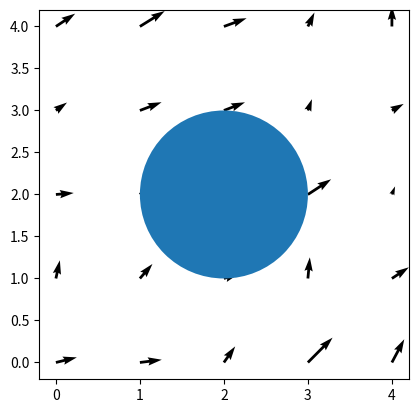

Source code (Python):
import numpy as np
import matplotlib.pyplot as plt
import matplotlib.patches as patches

np.random.seed(165112733)

x, y = np.meshgrid(range(5), range(5))
u = np.random.random((len(x), len(x)))
v = np.random.random((len(x), len(x)))
mask = ((x-2)**2 + (y-2)**2) < 1
u = np.ma.masked_array(u, mask=mask)
v = np.ma.masked_array(v, mask=mask)
plt.quiver(x, y, u, v)
circle = patches.Circle((2,2), radius=1)
plt.gca().add_patch(circle)
plt.gca().set_aspect('equal')
plt.show()
